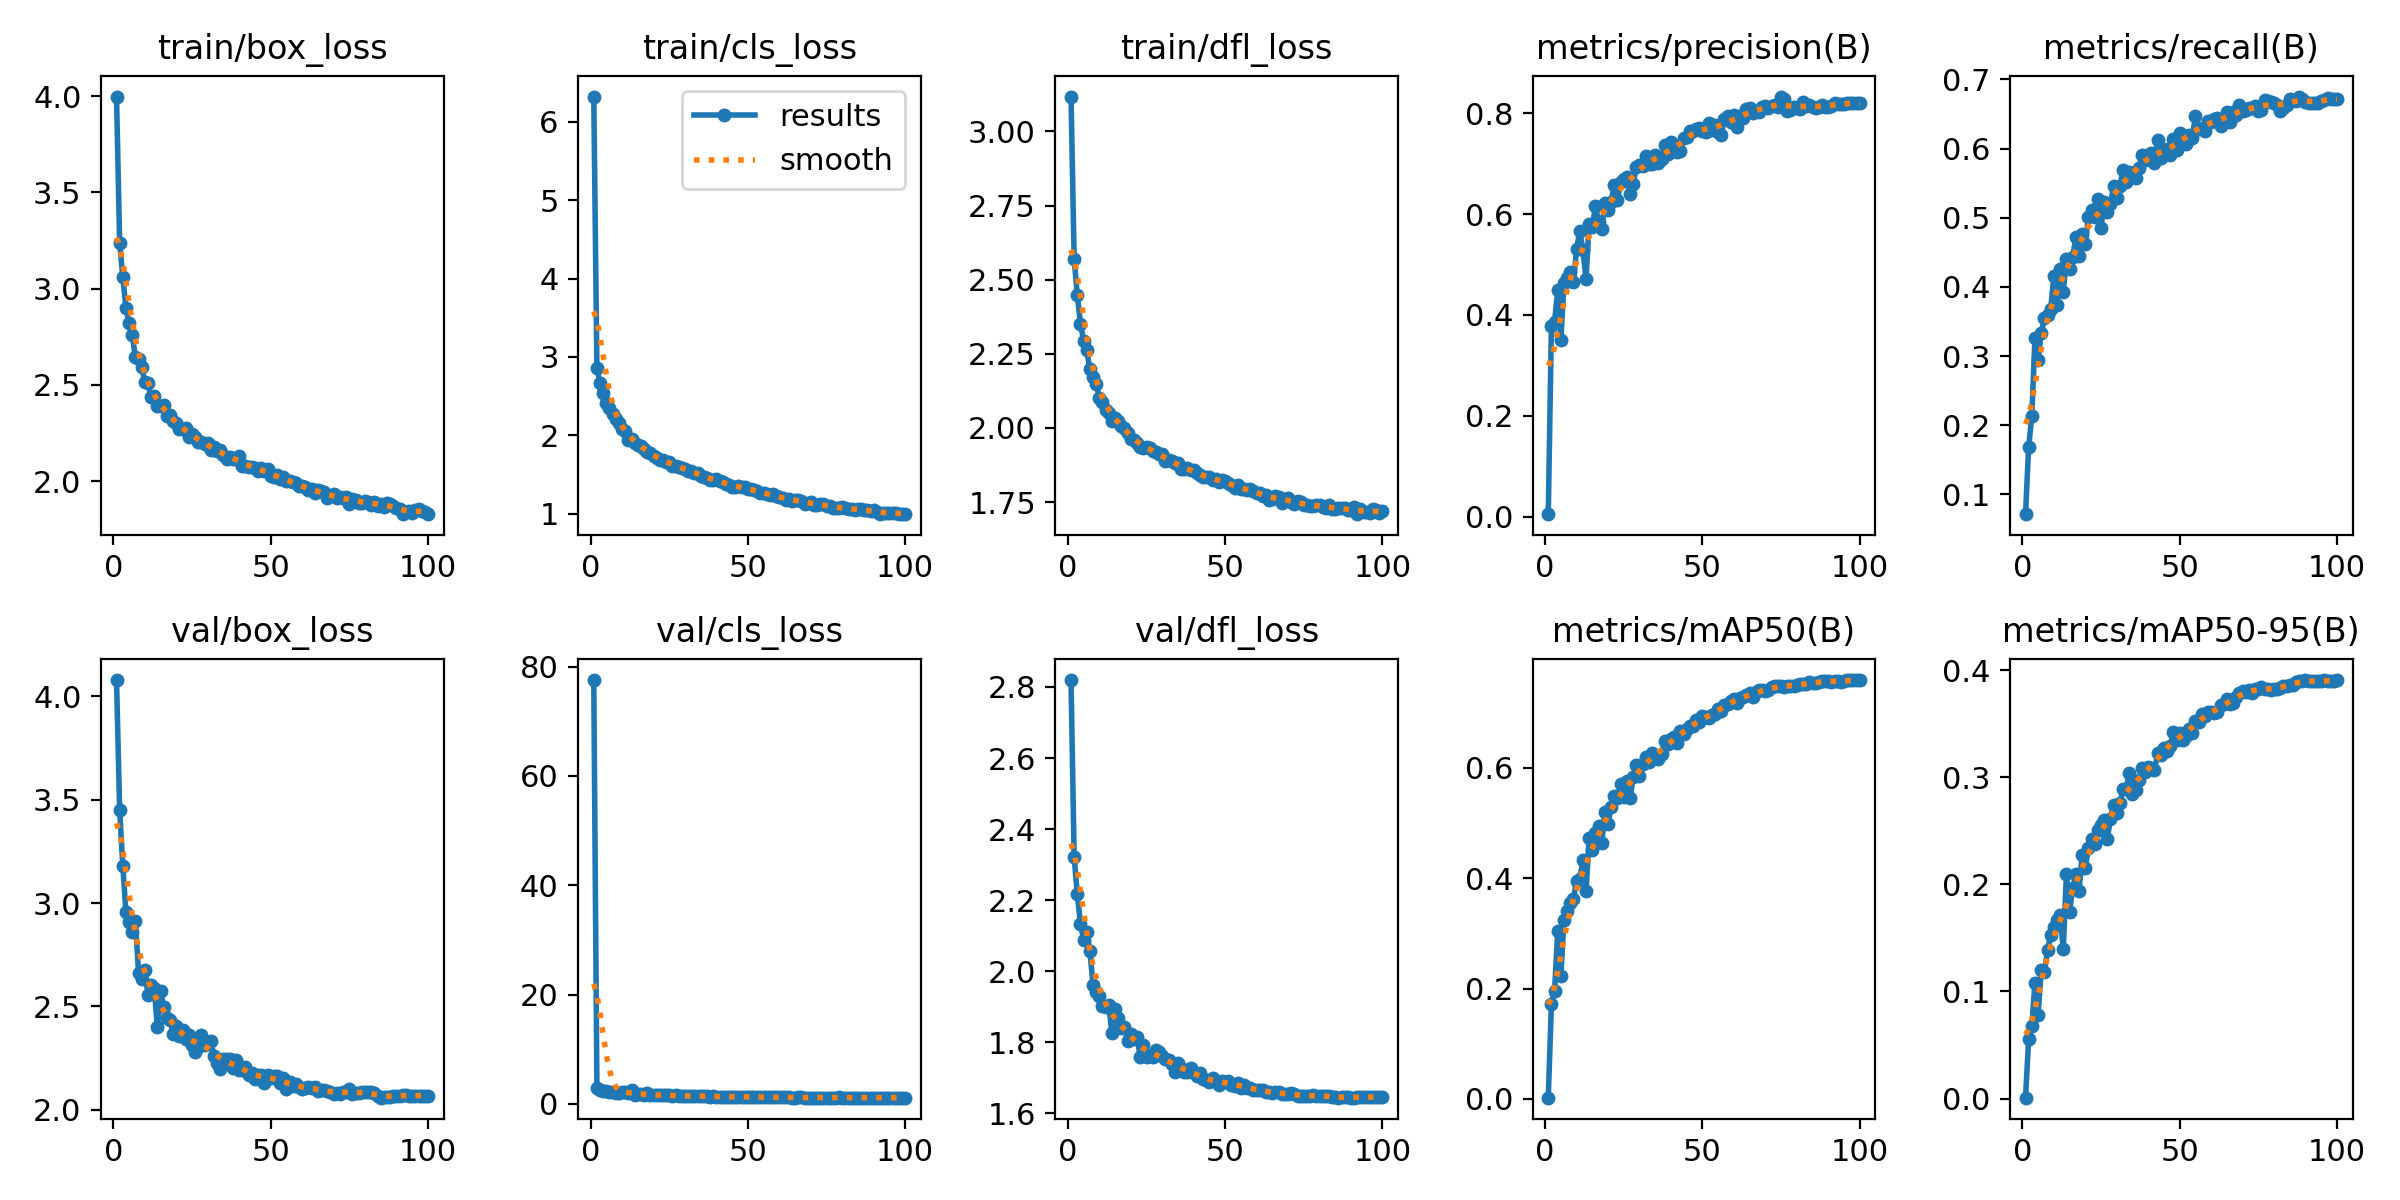

Values plotted in this chart, from the file beside it:
epoch, time, train/box_loss, train/cls_loss, train/dfl_loss, metrics/precision(B), metrics/recall(B), metrics/mAP50(B), metrics/mAP50-95(B), val/box_loss, val/cls_loss, val/dfl_loss, lr/pg0, lr/pg1, lr/pg2
1, 213.9, 3.997, 6.321, 3.118, 0.00554, 0.07149, 0.00236, 0.00085, 4.079, 77.55, 2.819, 0.08023, 0.0001997, 0.0001997
2, 419.6, 3.235, 2.862, 2.57, 0.3785, 0.169, 0.1725, 0.05588, 3.449, 2.848, 2.321, 0.06043, 0.0003996, 0.0003996
3, 625.3, 3.06, 2.67, 2.448, 0.3864, 0.2133, 0.195, 0.06798, 3.179, 2.555, 2.216, 0.04063, 0.0005991, 0.0005991
4, 834.3, 2.9, 2.544, 2.352, 0.4492, 0.326, 0.3034, 0.1084, 2.956, 2.38, 2.133, 0.02083, 0.000798, 0.000798
5, 1045, 2.819, 2.409, 2.294, 0.3506, 0.2945, 0.2228, 0.07813, 2.907, 2.412, 2.088, 0.001024, 0.0009958, 0.0009958
6, 1255, 2.758, 2.344, 2.262, 0.4628, 0.3332, 0.3248, 0.1202, 2.862, 2.185, 2.111, 0.0009939, 0.0009939, 0.0009939
7, 1466, 2.645, 2.269, 2.198, 0.4732, 0.3545, 0.3411, 0.1185, 2.913, 2.129, 2.057, 0.0009912, 0.0009912, 0.0009912
8, 1677, 2.637, 2.21, 2.171, 0.4844, 0.3587, 0.3547, 0.1384, 2.664, 2.071, 1.96, 0.0009881, 0.0009881, 0.0009881
9, 1885, 2.592, 2.163, 2.15, 0.4648, 0.3681, 0.3625, 0.1528, 2.631, 2.067, 1.942, 0.0009844, 0.0009844, 0.0009844
10, 2091, 2.518, 2.077, 2.102, 0.5297, 0.4153, 0.3955, 0.1606, 2.677, 2.148, 1.931, 0.0009803, 0.0009803, 0.0009803
11, 2300, 2.509, 2.062, 2.088, 0.5664, 0.3736, 0.3977, 0.1664, 2.554, 2.213, 1.902, 0.0009758, 0.0009758, 0.0009758
12, 2512, 2.436, 1.944, 2.061, 0.5296, 0.426, 0.4322, 0.1719, 2.605, 1.911, 1.899, 0.0009707, 0.0009707, 0.0009707
13, 2714, 2.444, 1.95, 2.05, 0.4719, 0.3929, 0.3762, 0.1393, 2.587, 2.494, 1.905, 0.0009652, 0.0009652, 0.0009652
14, 2915, 2.393, 1.9, 2.022, 0.581, 0.4409, 0.4729, 0.2096, 2.398, 1.674, 1.826, 0.0009593, 0.0009593, 0.0009593
15, 3116, 2.391, 1.88, 2.034, 0.5741, 0.4264, 0.4501, 0.1744, 2.577, 1.797, 1.894, 0.0009529, 0.0009529, 0.0009529
16, 3316, 2.397, 1.869, 2.025, 0.6153, 0.4434, 0.4822, 0.1963, 2.496, 1.739, 1.868, 0.000946, 0.000946, 0.000946
17, 3517, 2.339, 1.827, 2.008, 0.5847, 0.4719, 0.4936, 0.2095, 2.444, 1.681, 1.839, 0.0009388, 0.0009388, 0.0009388
18, 3719, 2.345, 1.792, 1.998, 0.5705, 0.4443, 0.4635, 0.1941, 2.435, 1.904, 1.844, 0.0009311, 0.0009311, 0.0009311
19, 3919, 2.313, 1.77, 1.983, 0.6214, 0.4762, 0.5204, 0.2271, 2.367, 1.6, 1.802, 0.0009229, 0.0009229, 0.0009229
20, 4120, 2.304, 1.736, 1.962, 0.6084, 0.4626, 0.4985, 0.2153, 2.403, 1.624, 1.824, 0.0009144, 0.0009144, 0.0009144
21, 4320, 2.271, 1.705, 1.96, 0.6247, 0.5009, 0.5285, 0.2336, 2.354, 1.571, 1.809, 0.0009055, 0.0009055, 0.0009055
22, 4521, 2.269, 1.684, 1.951, 0.6579, 0.5108, 0.5484, 0.2428, 2.387, 1.597, 1.814, 0.0008961, 0.0008961, 0.0008961
23, 4722, 2.277, 1.691, 1.936, 0.6271, 0.5017, 0.5455, 0.2373, 2.343, 1.677, 1.759, 0.0008864, 0.0008864, 0.0008864
24, 4923, 2.232, 1.66, 1.932, 0.6631, 0.5277, 0.5697, 0.2504, 2.364, 1.583, 1.792, 0.0008763, 0.0008763, 0.0008763
25, 5124, 2.247, 1.659, 1.937, 0.6703, 0.4853, 0.5472, 0.2551, 2.313, 1.541, 1.759, 0.0008658, 0.0008658, 0.0008658
26, 5325, 2.23, 1.615, 1.934, 0.6737, 0.5227, 0.5763, 0.2599, 2.278, 1.473, 1.761, 0.000855, 0.000855, 0.000855
27, 5525, 2.206, 1.613, 1.923, 0.6392, 0.5077, 0.5442, 0.2425, 2.305, 1.576, 1.757, 0.0008439, 0.0008439, 0.0008439
28, 5726, 2.205, 1.591, 1.919, 0.6604, 0.5204, 0.5834, 0.2614, 2.361, 1.493, 1.777, 0.0008323, 0.0008323, 0.0008323
29, 5927, 2.194, 1.589, 1.911, 0.6927, 0.5451, 0.6044, 0.2743, 2.314, 1.475, 1.772, 0.0008205, 0.0008205, 0.0008205
30, 6127, 2.197, 1.574, 1.913, 0.6961, 0.5285, 0.5853, 0.2666, 2.325, 1.482, 1.762, 0.0008084, 0.0008084, 0.0008084
31, 6328, 2.161, 1.551, 1.888, 0.6957, 0.546, 0.6071, 0.2757, 2.332, 1.493, 1.752, 0.000796, 0.000796, 0.000796
32, 6528, 2.176, 1.547, 1.892, 0.7147, 0.5693, 0.6198, 0.2887, 2.261, 1.401, 1.749, 0.0007832, 0.0007832, 0.0007832
33, 6729, 2.159, 1.524, 1.888, 0.6996, 0.5511, 0.6103, 0.2888, 2.225, 1.46, 1.738, 0.0007702, 0.0007702, 0.0007702
34, 6930, 2.163, 1.526, 1.883, 0.6985, 0.566, 0.6272, 0.3041, 2.198, 1.369, 1.717, 0.000757, 0.000757, 0.000757
35, 7132, 2.138, 1.482, 1.881, 0.7177, 0.5581, 0.6188, 0.2848, 2.246, 1.494, 1.742, 0.0007435, 0.0007435, 0.0007435
36, 7333, 2.113, 1.475, 1.861, 0.7009, 0.5575, 0.6155, 0.2878, 2.243, 1.44, 1.728, 0.0007297, 0.0007297, 0.0007297
37, 7534, 2.127, 1.456, 1.861, 0.7084, 0.5717, 0.625, 0.2971, 2.244, 1.466, 1.717, 0.0007158, 0.0007158, 0.0007158
38, 7736, 2.117, 1.432, 1.866, 0.7368, 0.5902, 0.648, 0.3084, 2.201, 1.335, 1.717, 0.0007016, 0.0007016, 0.0007016
39, 7936, 2.116, 1.432, 1.859, 0.7178, 0.5834, 0.6431, 0.3048, 2.239, 1.394, 1.728, 0.0006872, 0.0006872, 0.0006872
40, 8137, 2.133, 1.446, 1.858, 0.7429, 0.5913, 0.6526, 0.31, 2.192, 1.332, 1.712, 0.0006727, 0.0006727, 0.0006727
41, 8338, 2.081, 1.421, 1.848, 0.7278, 0.594, 0.6549, 0.3085, 2.193, 1.329, 1.705, 0.000658, 0.000658, 0.000658
42, 8540, 2.08, 1.405, 1.841, 0.7226, 0.5787, 0.645, 0.3066, 2.208, 1.35, 1.712, 0.0006431, 0.0006431, 0.0006431
43, 8740, 2.075, 1.378, 1.835, 0.7241, 0.6123, 0.666, 0.3223, 2.168, 1.282, 1.696, 0.0006281, 0.0006281, 0.0006281
44, 8941, 2.076, 1.372, 1.833, 0.7497, 0.5863, 0.6616, 0.3206, 2.176, 1.336, 1.692, 0.000613, 0.000613, 0.000613
45, 9142, 2.07, 1.34, 1.835, 0.7518, 0.5923, 0.6701, 0.3277, 2.148, 1.309, 1.687, 0.0005978, 0.0005978, 0.0005978
46, 9343, 2.054, 1.344, 1.826, 0.7643, 0.5996, 0.6752, 0.3243, 2.168, 1.344, 1.698, 0.0005824, 0.0005824, 0.0005824
47, 9544, 2.067, 1.356, 1.829, 0.7651, 0.5902, 0.6762, 0.329, 2.166, 1.316, 1.689, 0.000567, 0.000567, 0.000567
48, 9745, 2.054, 1.336, 1.819, 0.7679, 0.6136, 0.6862, 0.3426, 2.131, 1.282, 1.681, 0.0005516, 0.0005516, 0.0005516
49, 9946, 2.062, 1.343, 1.825, 0.77, 0.5983, 0.6832, 0.3346, 2.168, 1.285, 1.691, 0.0005361, 0.0005361, 0.0005361
50, 10147, 2.027, 1.319, 1.821, 0.7648, 0.6225, 0.6937, 0.3417, 2.151, 1.281, 1.688, 0.0005205, 0.0005205, 0.0005205
51, 10348, 2.024, 1.314, 1.816, 0.7625, 0.6123, 0.692, 0.3346, 2.163, 1.289, 1.689, 0.000505, 0.000505, 0.000505
52, 10549, 2.034, 1.3, 1.808, 0.7793, 0.6072, 0.6895, 0.3384, 2.164, 1.287, 1.679, 0.0004895, 0.0004895, 0.0004895
53, 10750, 2.011, 1.293, 1.796, 0.7671, 0.6194, 0.6947, 0.3449, 2.129, 1.261, 1.675, 0.0004739, 0.0004739, 0.0004739
54, 10951, 2.024, 1.263, 1.809, 0.7765, 0.6149, 0.6975, 0.3417, 2.152, 1.249, 1.686, 0.0004584, 0.0004584, 0.0004584
55, 11152, 2.002, 1.265, 1.796, 0.7621, 0.6472, 0.7069, 0.3529, 2.102, 1.227, 1.672, 0.000443, 0.000443, 0.000443
56, 11353, 1.999, 1.252, 1.794, 0.7568, 0.6281, 0.7033, 0.3512, 2.136, 1.241, 1.679, 0.0004276, 0.0004276, 0.0004276
57, 11554, 1.994, 1.241, 1.79, 0.789, 0.6302, 0.7138, 0.3595, 2.115, 1.226, 1.67, 0.0004122, 0.0004122, 0.0004122
58, 11756, 1.989, 1.249, 1.793, 0.794, 0.625, 0.7156, 0.3572, 2.123, 1.233, 1.672, 0.000397, 0.000397, 0.000397
59, 11957, 1.975, 1.231, 1.787, 0.783, 0.64, 0.7208, 0.3608, 2.111, 1.198, 1.666, 0.0003819, 0.0003819, 0.0003819
60, 12158, 1.975, 1.216, 1.782, 0.7963, 0.6379, 0.7241, 0.3611, 2.098, 1.197, 1.665, 0.0003669, 0.0003669, 0.0003669
... 40 more rows
